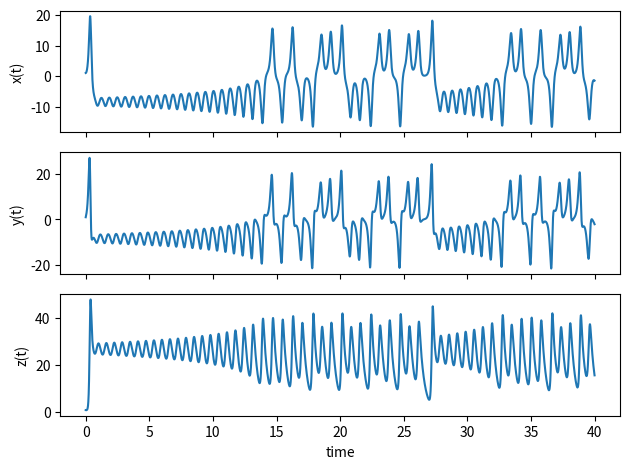
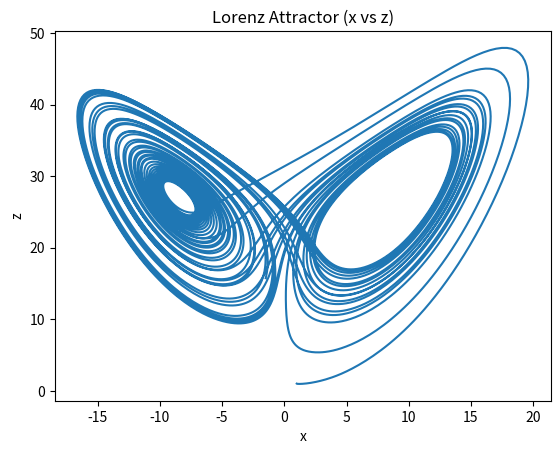

Source code (Python) for these figures, in order:
import numpy as np
import matplotlib.pyplot as plt
from scipy.integrate import solve_ivp

# Parameters
sigma = 10
r = 28
b = 8/3

# Lorenz system
def lorenz(t, state):
    x, y, z = state
    dxdt = sigma * (y - x)
    dydt = r * x - y - x * z
    dzdt = x * y - b * z
    return [dxdt, dydt, dzdt]

# Time span
t_span = (0, 40)
t_eval = np.linspace(*t_span, 10000)

# Initial condition
state0 = [1.0, 1.0, 1.0]

# Solve ODE
sol = solve_ivp(lorenz, t_span, state0, t_eval=t_eval)

t = sol.t
x, y, z = sol.y

# --- Plot x(t), y(t), z(t) ---
fig, axs = plt.subplots(3, 1, sharex=True)

axs[0].plot(t, x)
axs[0].set_ylabel("x(t)")

axs[1].plot(t, y)
axs[1].set_ylabel("y(t)")

axs[2].plot(t, z)
axs[2].set_ylabel("z(t)")
axs[2].set_xlabel("time")

plt.tight_layout()
plt.show()

# --- Plot x vs z (phase plot) ---
plt.figure()
plt.plot(x, z)
plt.xlabel("x")
plt.ylabel("z")
plt.title("Lorenz Attractor (x vs z)")
plt.show()
